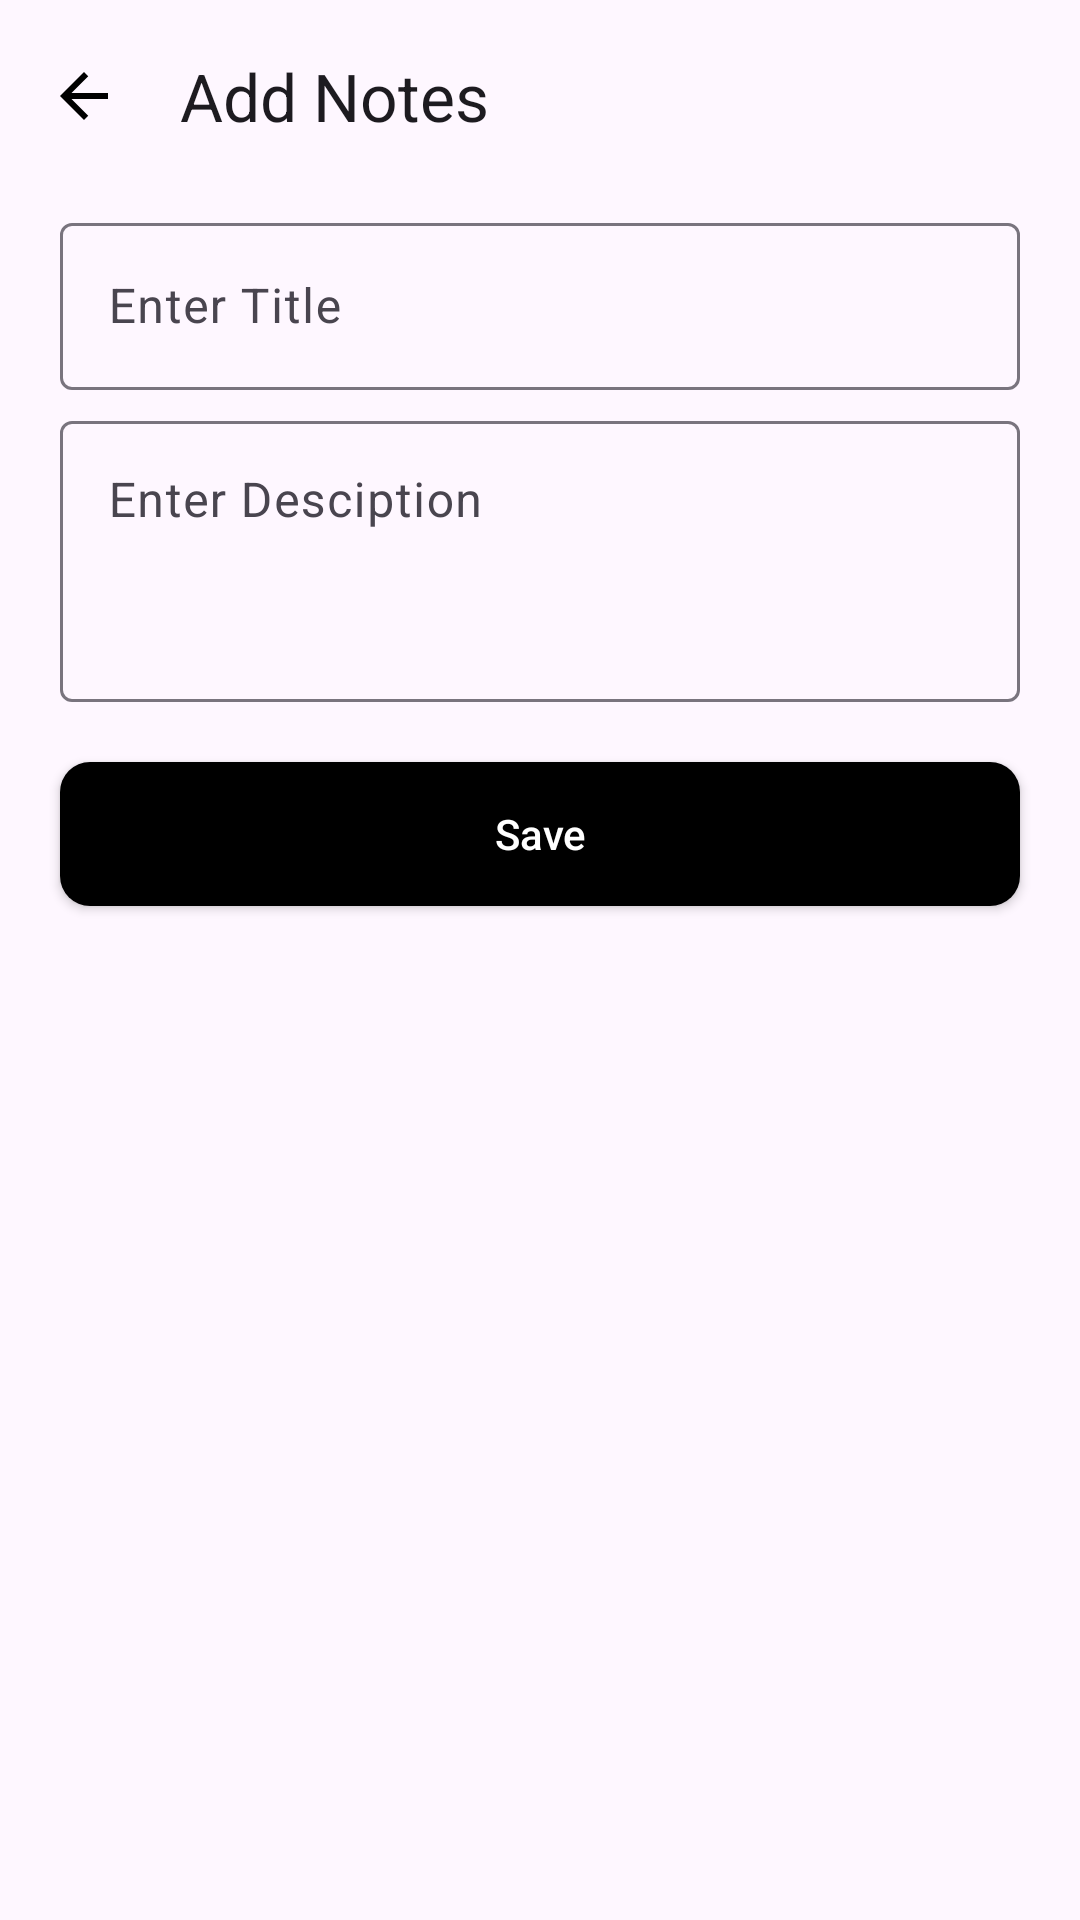

Layout XML and referenced resources for this Android screen:
<!-- AndroidManifest.xml: application theme Theme.NotesAppTask -->
<!-- res/layout/fragment_add_notes.xml -->
<?xml version="1.0" encoding="utf-8"?>
<LinearLayout xmlns:android="http://schemas.android.com/apk/res/android"
    xmlns:tools="http://schemas.android.com/tools"
    android:layout_width="match_parent"
    android:layout_height="match_parent"
    xmlns:app="http://schemas.android.com/apk/res-auto"
    android:orientation="vertical"
    tools:context=".AddNotesFragment">

    <com.google.android.material.appbar.AppBarLayout
        android:layout_width="match_parent"
        android:layout_height="wrap_content"
        android:id="@+id/app_bar"
        android:backgroundTint="@android:color/transparent"
        app:elevation="0dp"
        >
        <com.google.android.material.appbar.MaterialToolbar
            android:id="@+id/materialToolbar"
            android:layout_width="match_parent"
            android:layout_height="wrap_content"
            android:minHeight="?attr/actionBarSize"
            app:navigationIcon="@drawable/baseline_arrow_back_24"
            app:title="Add Notes"
            />
    </com.google.android.material.appbar.AppBarLayout>

    <com.google.android.material.textfield.TextInputLayout
        android:layout_width="match_parent"
        android:layout_height="wrap_content"
        android:layout_marginHorizontal="20dp"
        android:layout_marginTop="5dp"

        tools:ignore="MissingConstraints">

        <com.google.android.material.textfield.TextInputEditText
            android:id="@+id/id_notes_name"
            android:layout_width="match_parent"
            android:layout_height="wrap_content"
            android:cursorVisible="true"
            android:hint="Enter Title"
            android:inputType="textLongMessage"
            android:textCursorDrawable="@null" />
    </com.google.android.material.textfield.TextInputLayout>

    <com.google.android.material.textfield.TextInputLayout
        android:layout_width="match_parent"
        android:layout_height="wrap_content"
        android:layout_marginHorizontal="20dp"
        android:layout_marginTop="5dp"
        tools:ignore="MissingConstraints">

        <com.google.android.material.textfield.TextInputEditText
            android:layout_width="match_parent"
            android:id="@+id/id_notes_desc"
            android:layout_height="wrap_content"
            android:cursorVisible="true"
            android:inputType="textMultiLine"
            android:gravity="top"
            android:minLines="3"
            android:maxLines="5"
            android:hint="Enter Desciption"
            android:textCursorDrawable="@null" />
    </com.google.android.material.textfield.TextInputLayout>
    <androidx.appcompat.widget.AppCompatButton
        android:layout_width="match_parent"
        android:layout_height="wrap_content"
        android:id="@+id/id_save_notes_btn"
        android:background="@drawable/bg_black_btn"
        android:layout_marginHorizontal="20dp"
        android:text="Save"
        android:layout_marginTop="20dp"
        android:textColor="@color/white"
        android:textAllCaps="false"
        android:layout_marginBottom="20dp"
        />

</LinearLayout>
<!-- resources referenced by this layout -->
<resources>
  <color name="white">#FFFFFFFF</color>
  <!-- drawable baseline_arrow_back_24 (drawable) -->
  <vector
      xmlns:android="http://schemas.android.com/apk/res/android"
      android:autoMirrored="true" android:height="24dp" android:tint="#000000" android:viewportHeight="24" android:viewportWidth="24" android:width="24dp">
        
      <path android:fillColor="@android:color/white" android:pathData="M20,11H7.83l5.59,-5.59L12,4l-8,8 8,8 1.41,-1.41L7.83,13H20v-2z"/>
      
  </vector>
  <!-- drawable bg_black_btn (drawable) -->
  <?xml version="1.0" encoding="utf-8"?>
  <shape xmlns:android="http://schemas.android.com/apk/res/android">
      <corners android:radius="10dp"/>
      <gradient
          android:type="linear"
          android:angle="0"
  
          android:startColor="@color/black"
          android:endColor="@color/black"
          >
  
      </gradient>
  
  
  </shape>
  <style name="Theme.NotesAppTask" parent="Base.Theme.NotesAppTask" />
  <color name="black">#FF000000</color>
  <style name="Base.Theme.NotesAppTask" parent="Theme.Material3.DayNight.NoActionBar">
          
          
      </style>
</resources>
